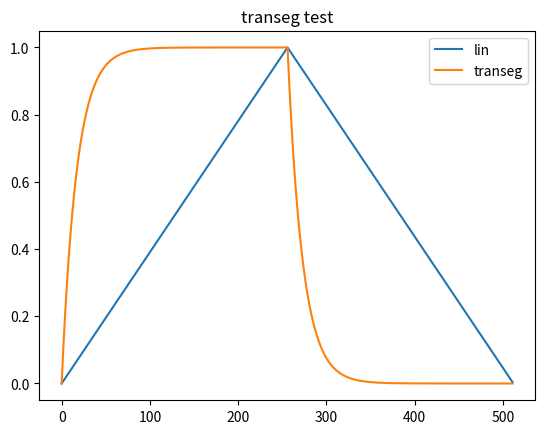

The script that saved this image:
import math
import matplotlib.pyplot as plt

def triangle(size):
    shape = []
    for i in range(0, size):
        val = 1.0 - abs((-0.5 + (i/size)) * 2.0)
        shape.append(val)
    return shape

gval = 0.0
gcurve = 0.0

class tseg:
    gval = 0.0
    gcurve = 0.0
    curx = 0.0

    def transeg(self, inval, pos, size, curve):
        val = self.gval
        if pos == (size / 2) or pos == 0:
            # Reset stuff on segment change
            self.curx = 0.0
            self.gval = val

        if pos < (size / 2):
            beg = 0.0
            end = 1.0
        else:
            beg = 1.0
            end = 0.0

        if (curve == 0.0):
            c1 = ((end - beg) / (size/2))
        else:
            c1 = ((end - beg) / ((1.0 - math.exp(curve))))

        inc = c1
        print("Increment:\t" + str(c1))
        if (curve == 0):
            out = val
            val = val + inc
        else:
            out = val
            self.curx += (curve / (size/2))
            val = beg + inc * (1.0 - math.exp(self.curx))

        self.gval = val

        return out

# From csoundmanual:
# y0 + (y1 - y0) * ( 1 - exp( i * alpha / ( n - 1 ) )) / (1 - exp(alpha))
# from Csound source:
# y0 + (y1 - y0) * (1 - exp( t * alpha )) / (1 - exp(alpha))

t = tseg()

test_size = 512
out_shape = list(range(test_size))
x_scale = list(range(test_size))
test_curve = -15.0
linear_shape = triangle(test_size)
for i in range(0, test_size):
    #out_shape[i] = transeg(linear_shape[i], i, test_size, test_curve)
    out_shape[i] = t.transeg(linear_shape[i], i, test_size, test_curve)
    x_scale[i] = i


plt.plot(x_scale,linear_shape, label="lin")
plt.plot(x_scale,out_shape, label="transeg")
plt.title('transeg test')
plt.legend() 
plt.show()



